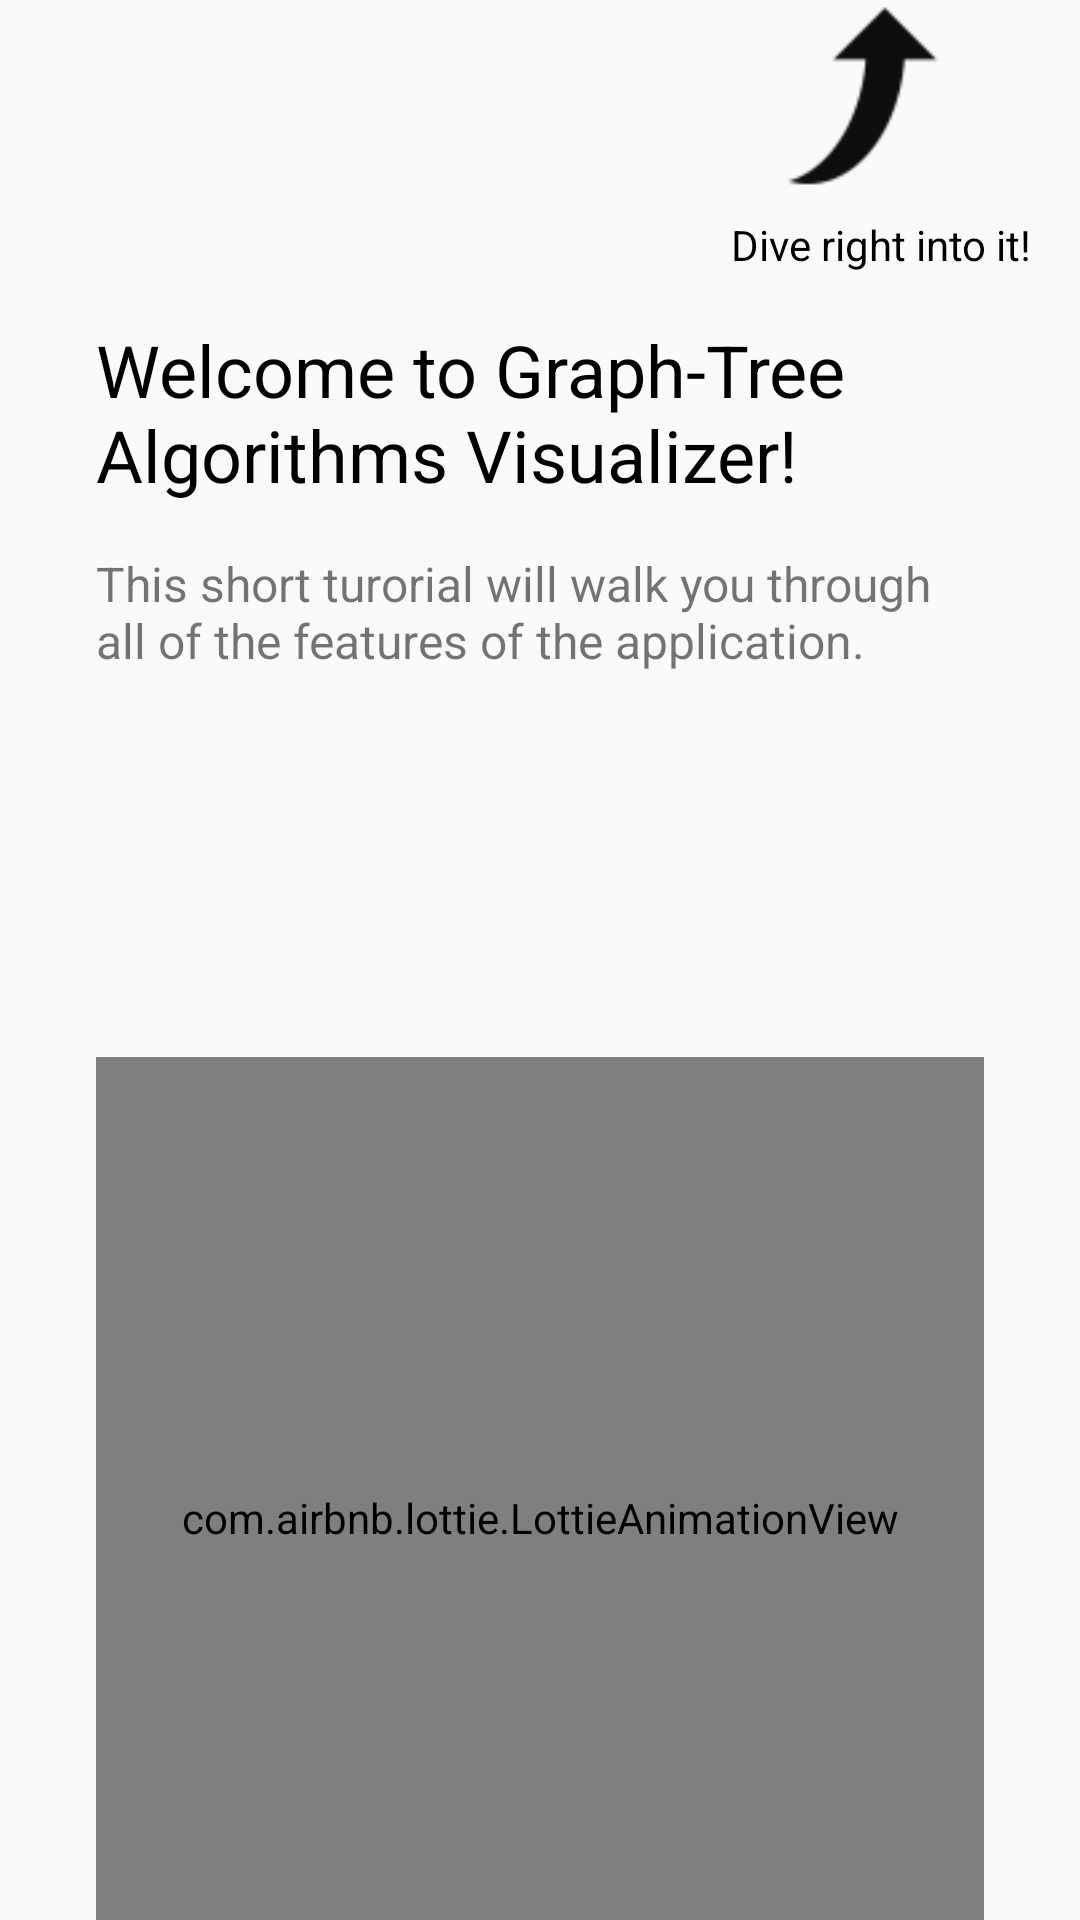

Write the Android layout XML for this screen, with the resource values it uses.
<!-- AndroidManifest.xml: application theme AppTheme -->
<!-- res/layout/fragment_first.xml -->
<?xml version="1.0" encoding="utf-8"?>
<androidx.constraintlayout.widget.ConstraintLayout xmlns:android="http://schemas.android.com/apk/res/android"
    xmlns:app="http://schemas.android.com/apk/res-auto"
    xmlns:tools="http://schemas.android.com/tools"
    android:layout_width="match_parent"
    android:layout_height="wrap_content"
    tools:context=".graph.tutorial.firstFragment">

    <androidx.core.widget.NestedScrollView
        android:layout_width="match_parent"
        android:layout_height="match_parent"
        app:layout_constraintBottom_toBottomOf="parent"
        app:layout_constraintEnd_toEndOf="parent"
        app:layout_constraintStart_toStartOf="parent"
        app:layout_constraintTop_toTopOf="parent">

        <androidx.constraintlayout.widget.ConstraintLayout
            android:layout_width="match_parent"
            android:layout_height="wrap_content">

            <ImageView
                android:id="@+id/imageView2"
                android:layout_width="81dp"
                android:layout_height="64dp"
                android:layout_marginEnd="32dp"
                android:tint="#0E0E0E"
                app:layout_constraintEnd_toEndOf="parent"
                app:layout_constraintTop_toTopOf="parent"
                app:srcCompat="@drawable/up" />

            <TextView
                android:id="@+id/textView3"
                android:layout_width="wrap_content"
                android:layout_height="wrap_content"
                android:layout_marginTop="8dp"
                android:layout_marginEnd="16dp"
                android:text="Dive right into it!"
                android:textColor="@android:color/background_dark"
                app:layout_constraintEnd_toEndOf="parent"
                app:layout_constraintTop_toBottomOf="@+id/imageView2" />

            <TextView
                android:id="@+id/textView"
                android:layout_width="0dp"
                android:layout_height="wrap_content"
                android:layout_marginStart="32dp"
                android:layout_marginTop="16dp"
                android:layout_marginEnd="32dp"
                android:text="Welcome to Graph-Tree Algorithms Visualizer!"
                android:textColor="@android:color/background_dark"
                android:textSize="24sp"
                app:layout_constraintEnd_toEndOf="parent"
                app:layout_constraintHorizontal_bias="0.0"
                app:layout_constraintStart_toStartOf="parent"
                app:layout_constraintTop_toBottomOf="@+id/textView3" />

            <TextView
                android:id="@+id/textView2"
                android:layout_width="0dp"
                android:layout_height="wrap_content"
                android:layout_marginTop="16dp"
                android:text="This short turorial will walk you through all of the features of the application."
                android:textSize="16sp"
                app:layout_constraintEnd_toEndOf="@+id/textView"
                app:layout_constraintStart_toStartOf="@+id/textView"
                app:layout_constraintTop_toBottomOf="@+id/textView" />

            <com.airbnb.lottie.LottieAnimationView
                android:id="@+id/imageView"
                android:layout_width="0dp"
                android:layout_height="307dp"
                android:layout_marginTop="128dp"
                app:layout_constraintEnd_toEndOf="@+id/textView2"
                app:layout_constraintStart_toStartOf="@+id/textView2"
                app:layout_constraintTop_toBottomOf="@+id/textView2"
                app:lottie_fileName="graph.json" />
        </androidx.constraintlayout.widget.ConstraintLayout>
    </androidx.core.widget.NestedScrollView>
</androidx.constraintlayout.widget.ConstraintLayout>
<!-- resources referenced by this layout -->
<resources>
  <!-- drawable up: png bitmap (drawable-hdpi, 380 bytes) -->
  <style name="AppTheme" parent="Theme.AppCompat.Light.NoActionBar">
          
          <item name="colorPrimary">@color/colorPrimary</item>
          <item name="colorPrimaryDark">@color/colorPrimaryDark</item>
          <item name="colorAccent">@color/colorPrimaryDark</item>
      </style>
  <color name="colorPrimary">#6200EE</color>
  <color name="colorPrimaryDark">#00acff</color>
</resources>
